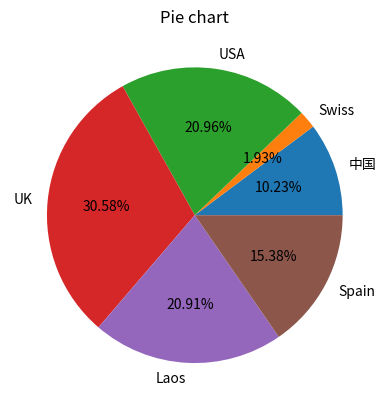

Recreate this plot in Python.
import numpy as np    
import matplotlib.mlab as mlab    
import matplotlib.pyplot as plt    
labels=['中国','Swiss','USA','UK','Laos','Spain']  
X=[222,42,455,664,454,334]    
  
fig = plt.figure()  
plt.pie(X,labels=labels,autopct='%1.2f%%') #画饼图（数据，数据对应的标签，百分数保留两位小数点）  
plt.title("Pie chart")  
    
  
plt.show()    
plt.savefig("PieChart.jpg") 
